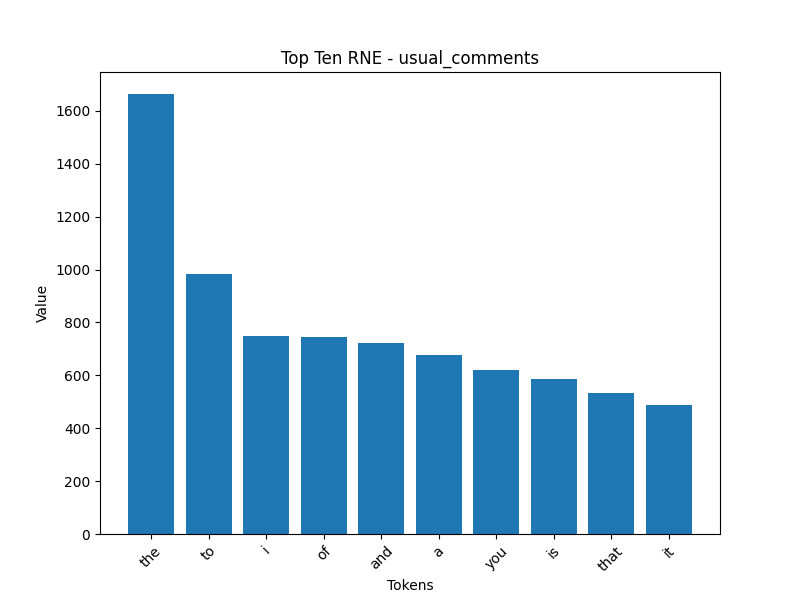

The file beside this chart, header and first rows:
Token, Value
the, 1664
to, 983.4
i, 748
of, 744.2
and, 722.8
a, 676.5
you, 621.9
is, 585.2
that, 532.7
it, 488
